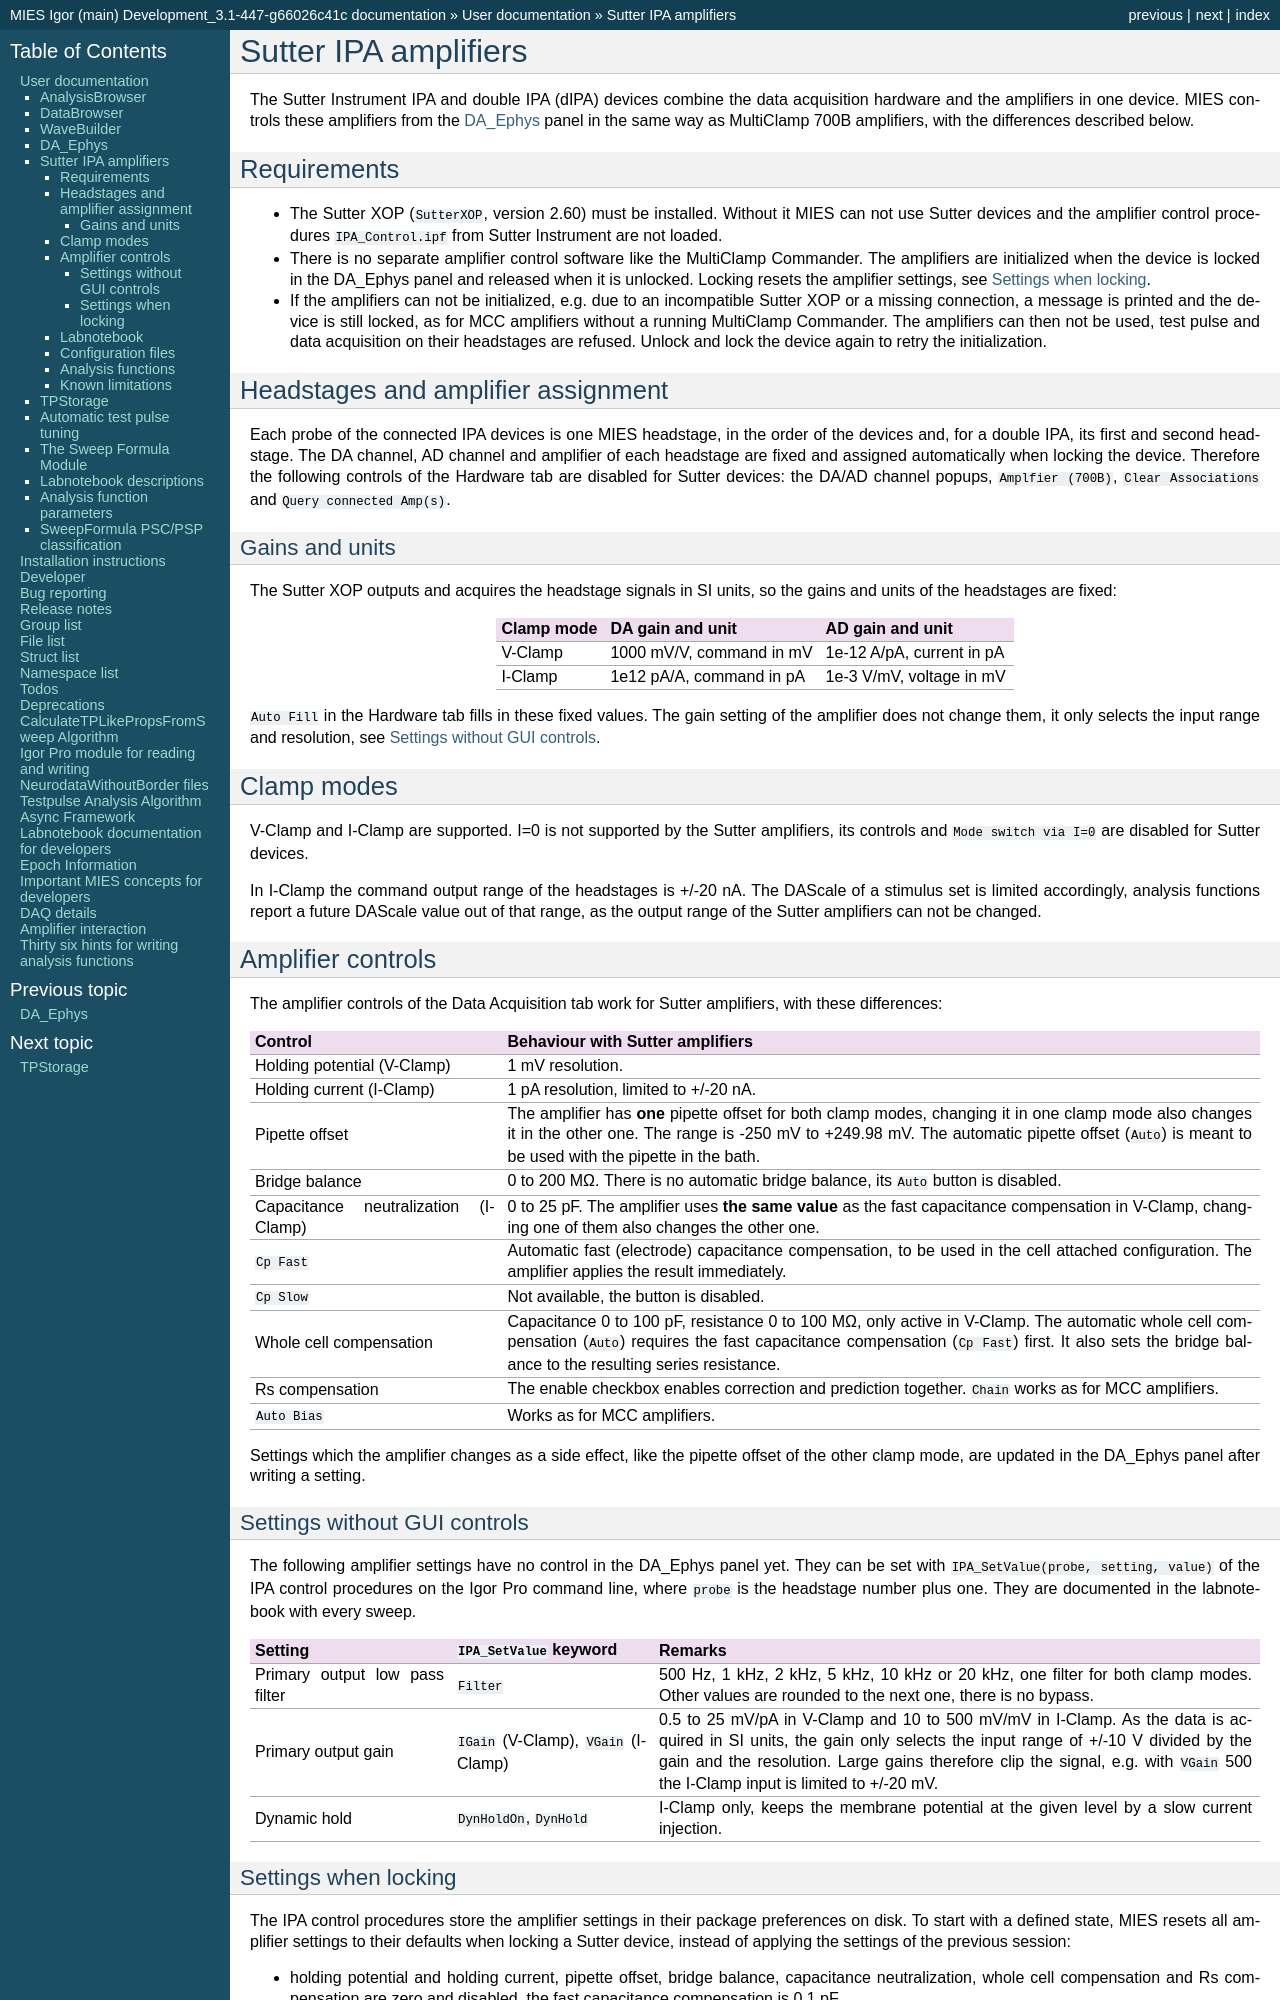

repository: AllenInstitute/MIES · page: sutter_amplifier.html · generator: sphinx

.. _sutter_amplifier:

Sutter IPA amplifiers
=====================

The Sutter Instrument IPA and double IPA (dIPA) devices combine the data acquisition hardware and the
amplifiers in one device. MIES controls these amplifiers from the :ref:`daephys` panel in the same way as
MultiClamp 700B amplifiers, with the differences described below.

Requirements
------------

- The Sutter XOP (``SutterXOP``, version 2.60) must be installed. Without it MIES can not use Sutter devices
  and the amplifier control procedures ``IPA_Control.ipf`` from Sutter Instrument are not loaded.
- There is no separate amplifier control software like the MultiClamp Commander. The amplifiers are
  initialized when the device is locked in the DA_Ephys panel and released when it is unlocked. Locking
  resets the amplifier settings, see :ref:`sutter_settings_reset`.
- If the amplifiers can not be initialized, e.g. due to an incompatible Sutter XOP or a missing connection,
  a message is printed and the device is still locked, as for MCC amplifiers without a running MultiClamp
  Commander. The amplifiers can then not be used, test pulse and data acquisition on their headstages are
  refused. Unlock and lock the device again to retry the initialization.

Headstages and amplifier assignment
-----------------------------------

Each probe of the connected IPA devices is one MIES headstage, in the order of the devices and, for a double
IPA, its first and second headstage. The DA channel, AD channel and amplifier of each headstage are fixed and
assigned automatically when locking the device. Therefore the following controls of the Hardware tab are
disabled for Sutter devices: the DA/AD channel popups, ``Amplfier (700B)``, ``Clear Associations`` and
``Query connected Amp(s)``.

Gains and units
^^^^^^^^^^^^^^^

The Sutter XOP outputs and acquires the headstage signals in SI units, so the gains and units of the
headstages are fixed:

.. list-table::
   :header-rows: 1

   * - Clamp mode
     - DA gain and unit
     - AD gain and unit
   * - V-Clamp
     - 1000 mV/V, command in mV
     - 1e-12 A/pA, current in pA
   * - I-Clamp
     - 1e12 pA/A, command in pA
     - 1e-3 V/mV, voltage in mV

``Auto Fill`` in the Hardware tab fills in these fixed values. The gain setting of the amplifier does not
change them, it only selects the input range and resolution, see :ref:`sutter_settings_without_gui`.

Clamp modes
-----------

V-Clamp and I-Clamp are supported. I=0 is not supported by the Sutter amplifiers, its controls and
``Mode switch via I=0`` are disabled for Sutter devices.

In I-Clamp the command output range of the headstages is +/-20 nA. The DAScale of a stimulus set is limited
accordingly, analysis functions report a future DAScale value out of that range, as the output range of the
Sutter amplifiers can not be changed.

Amplifier controls
------------------

The amplifier controls of the Data Acquisition tab work for Sutter amplifiers, with these differences:

.. list-table::
   :header-rows: 1
   :widths: 25 75

   * - Control
     - Behaviour with Sutter amplifiers
   * - Holding potential (V-Clamp)
     - 1 mV resolution.
   * - Holding current (I-Clamp)
     - 1 pA resolution, limited to +/-20 nA.
   * - Pipette offset
     - The amplifier has **one** pipette offset for both clamp modes, changing it in one clamp mode also
       changes it in the other one. The range is -250 mV to +249.98 mV. The automatic pipette offset
       (``Auto``) is meant to be used with the pipette in the bath.
   * - Bridge balance
     - 0 to 200 MΩ. There is no automatic bridge balance, its ``Auto`` button is disabled.
   * - Capacitance neutralization (I-Clamp)
     - 0 to 25 pF. The amplifier uses **the same value** as the fast capacitance compensation in V-Clamp,
       changing one of them also changes the other one.
   * - ``Cp Fast``
     - Automatic fast (electrode) capacitance compensation, to be used in the cell attached configuration.
       The amplifier applies the result immediately.
   * - ``Cp Slow``
     - Not available, the button is disabled.
   * - Whole cell compensation
     - Capacitance 0 to 100 pF, resistance 0 to 100 MΩ, only active in V-Clamp. The automatic whole cell
       compensation (``Auto``) requires the fast capacitance compensation (``Cp Fast``) first. It also sets
       the bridge balance to the resulting series resistance.
   * - Rs compensation
     - The enable checkbox enables correction and prediction together. ``Chain`` works as for MCC
       amplifiers.
   * - ``Auto Bias``
     - Works as for MCC amplifiers.

Settings which the amplifier changes as a side effect, like the pipette offset of the other clamp mode, are
updated in the DA_Ephys panel after writing a setting.

.. _sutter_settings_without_gui:
